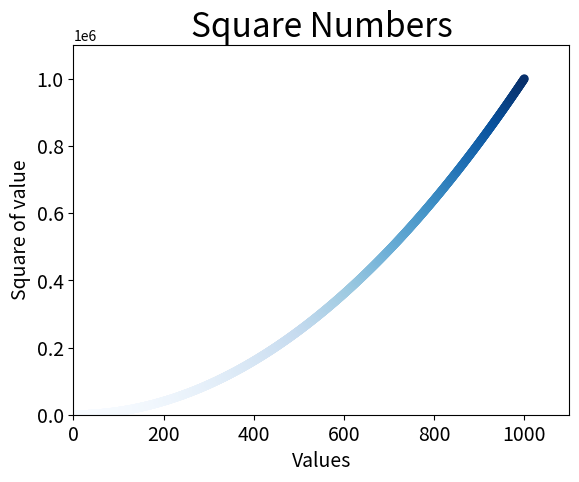

This chart was generated by the following Python code:
import matplotlib.pyplot as plt

x_values = list(range(1, 1001))
y_values = [x**2 for x in x_values]

# plt.scatter(x_values, y_values, c=(0 , 0, 0.8), edgecolors='none', s=40)
plt.scatter(x_values, y_values, c=y_values, cmap=plt.cm.Blues, edgecolors='none', s=40)

# set chart title and labels
plt.title("Square Numbers", fontsize=24)
plt.xlabel("Values", fontsize=14)
plt.ylabel("Square of value", fontsize=14)

# set size of tick labels
plt.tick_params(axis='both', which='major', labelsize=14)

# set the range for each axis.
plt.axis([0, 1100, 0, 1100000])

plt.savefig('squares_plot.png', bbox_inches='tight')

plt.show()